4-way image classification set "processed" from GitHub (miguelrabuge/AI-Project); label vocabulary: pedestrian green light, pedestrian red light, vehicle green light, vehicle red light.

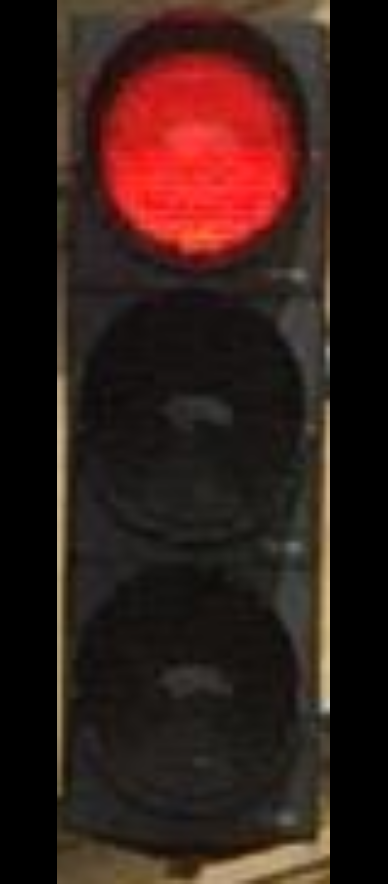
Label: vehicle red light

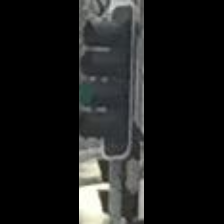
Label: vehicle green light

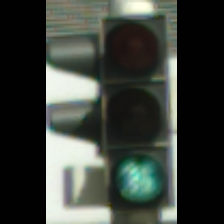
Label: vehicle green light

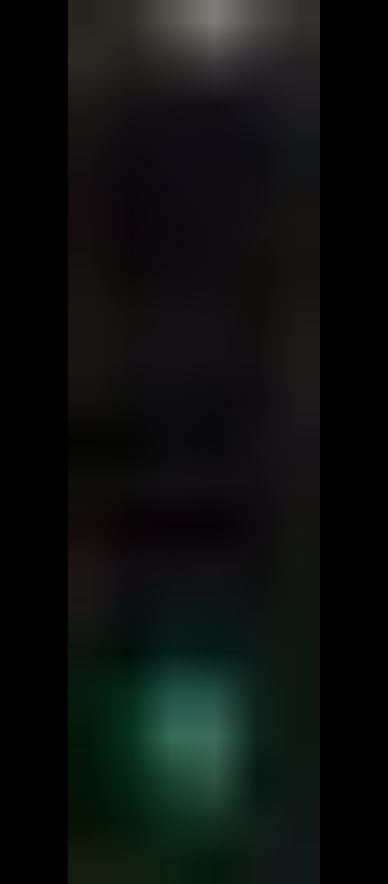
Label: pedestrian green light

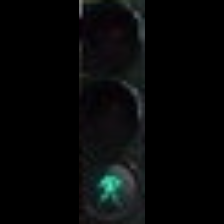
Label: pedestrian green light

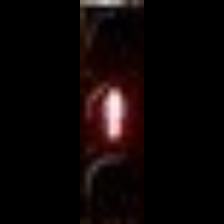
Label: pedestrian red light
